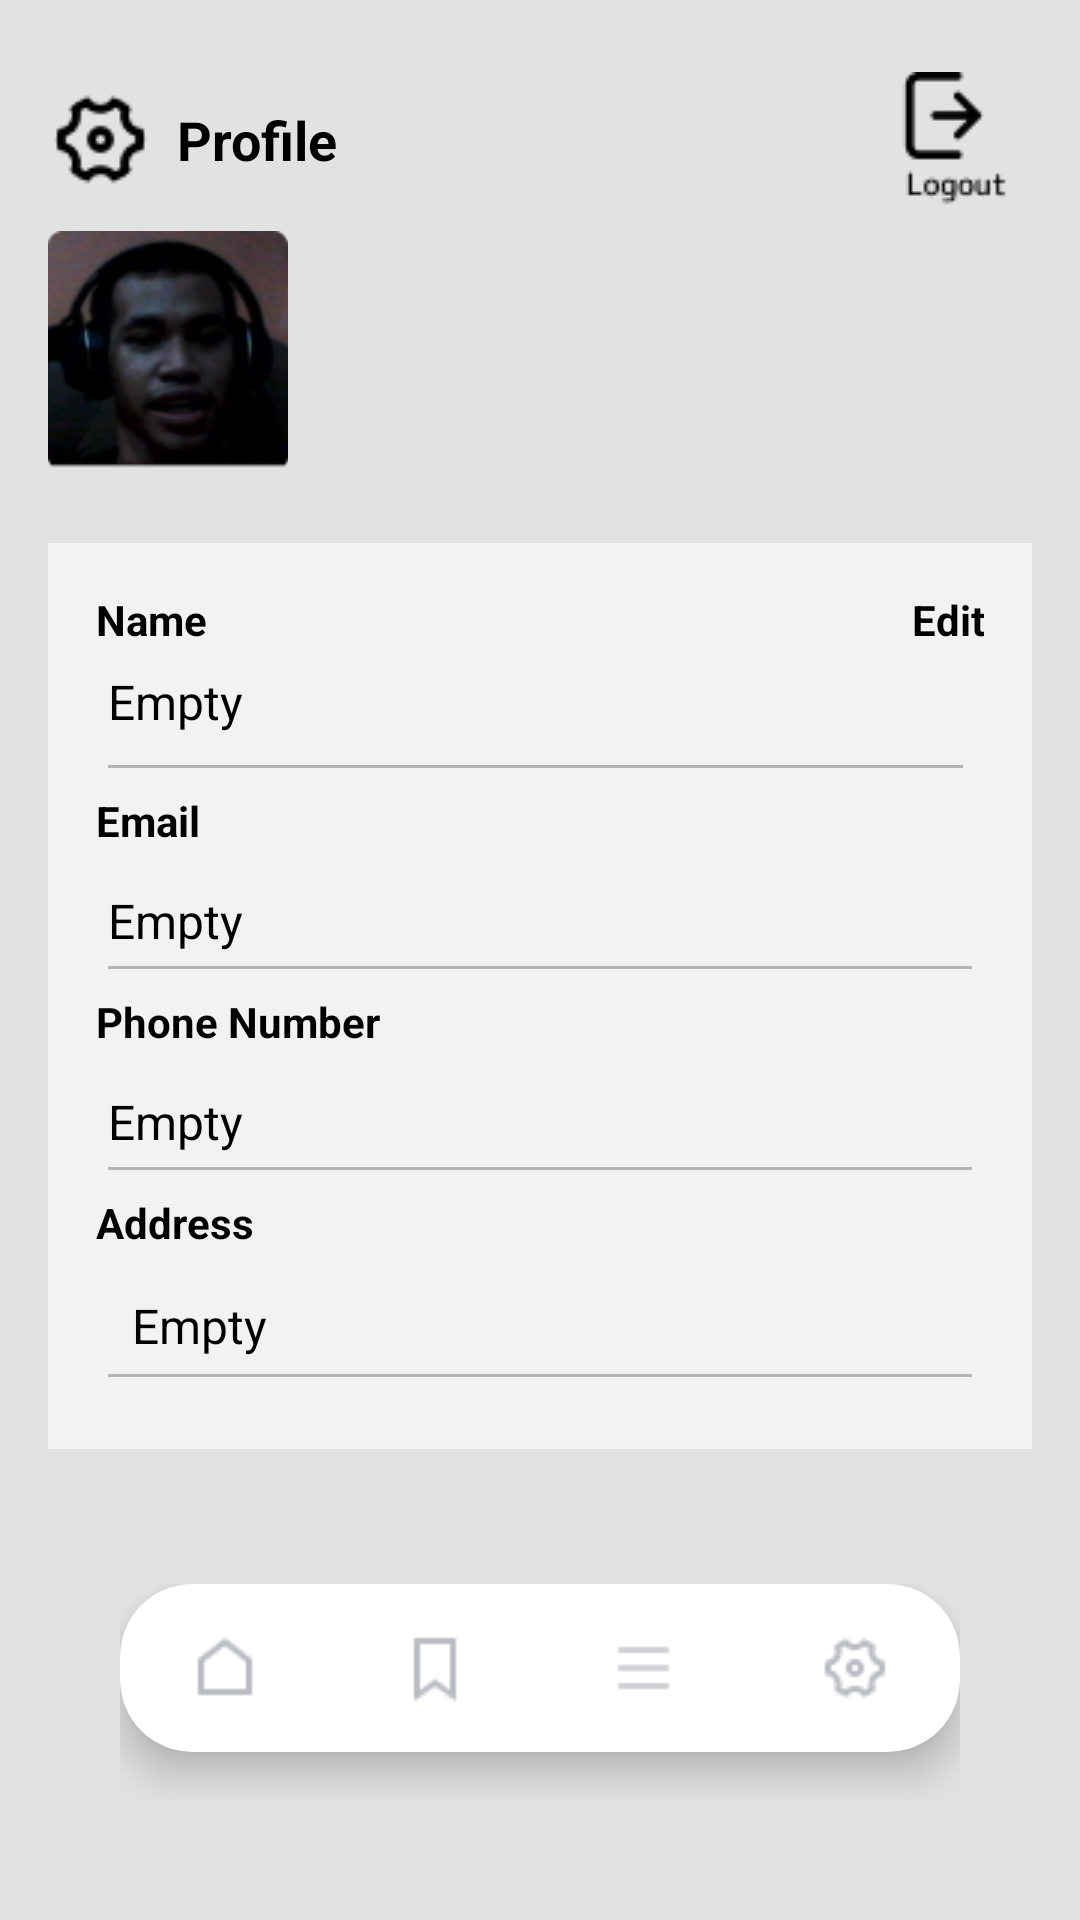

Produce the Android XML layout that renders to this screen, including the resource entries it uses.
<!-- AndroidManifest.xml: application theme Theme.Onlinebookstore -->
<!-- res/layout/profile.xml -->
<LinearLayout xmlns:android="http://schemas.android.com/apk/res/android"
    android:layout_width="match_parent"
    android:layout_height="match_parent"
    xmlns:app="http://schemas.android.com/apk/res-auto"
    android:orientation="vertical"
    android:padding="16dp"
    android:background="#E2E2E2">

    
    <LinearLayout
        android:layout_width="match_parent"
        android:layout_height="0dp"
        android:layout_weight="1"
        android:orientation="vertical">

        
        <LinearLayout
            android:layout_width="match_parent"
            android:layout_height="wrap_content"
            android:gravity="center_vertical"
            android:orientation="horizontal">

            
            <ImageView
                android:id="@+id/bookmarkicon"
                android:layout_width="wrap_content"
                android:layout_height="wrap_content"
                android:src="@drawable/settings1"
                android:contentDescription="Bookmark Icon" />

            
            <TextView
                android:id="@+id/bookmarkTitle"
                android:layout_width="0dp"
                android:layout_height="wrap_content"
                android:layout_weight="1"
                android:layout_marginStart="8dp"
                android:text="Profile"
                android:textSize="18sp"
                android:textStyle="bold"
                android:textColor="@color/black" />

            
            <ImageButton
                android:id="@+id/logoutP"
                android:layout_width="wrap_content"
                android:layout_height="wrap_content"
                android:background="?attr/selectableItemBackgroundBorderless"
                android:contentDescription="Logout"
                android:src="@drawable/logout"
                android:minWidth="48dp"
                android:minHeight="48dp"
                android:padding="8dp" />
        </LinearLayout>

        
        <LinearLayout
            android:layout_width="match_parent"
            android:layout_height="wrap_content"
            android:gravity="center_vertical"
            android:orientation="horizontal"
            android:paddingBottom="16dp">

            
            <ImageView
                android:id="@+id/profileImage"
                android:layout_width="80dp"
                android:layout_height="80dp"
                android:src="@drawable/profile"
                android:contentDescription="Profile Image"
                android:scaleType="centerCrop"
                android:layout_marginEnd="16dp" />
        </LinearLayout>

        
        <LinearLayout
            android:layout_width="match_parent"
            android:layout_height="wrap_content"
            android:orientation="vertical"
            android:padding="16dp"
            android:background="#F2F2F2"
            android:layout_marginTop="8dp">

            
            <LinearLayout
                android:layout_width="match_parent"
                android:layout_height="wrap_content"
                android:orientation="horizontal"
                android:gravity="center_vertical">

                
                <TextView
                    android:id="@+id/profileName"
                    android:layout_width="0dp"
                    android:layout_height="wrap_content"
                    android:layout_weight="1"
                    android:text="Name"
                    android:textStyle="bold"
                    android:textColor="#000000"
                    android:textSize="14sp" />

                
                <TextView
                    android:id="@+id/editNameButton"
                    android:layout_width="wrap_content"
                    android:layout_height="wrap_content"
                    android:textStyle="bold"
                    android:textColor="#000000"
                    android:textSize="14sp"
                    android:gravity="end"
                    android:textAppearance="?android:attr/textAppearanceMedium"
                    android:text="Edit" />
            </LinearLayout>

            
            <EditText
                android:id="@+id/editName"
                android:layout_width="293dp"
                android:layout_height="48dp"
                android:enabled="false"
                android:focusable="false"
                android:paddingTop="4dp"
                android:paddingBottom="16dp"
                android:text="Empty"
                android:textColor="#000000"
                android:textSize="16sp"
                android:minHeight="48dp"
                />


            
            <TextView
                android:id="@+id/profileEmail"
                android:layout_width="wrap_content"
                android:layout_height="wrap_content"
                android:text="Email"
                android:textColor="#000000"
                android:textSize="14sp"
                android:textStyle="bold" />

            <EditText
                android:id="@+id/editEmail"
                android:layout_width="match_parent"
                android:layout_height="wrap_content"
                android:minHeight="48dp"
                android:enabled="false"
                android:focusable="false"
                android:paddingTop="8dp"
                android:paddingBottom="8dp"
                android:text="Empty"
                android:textColor="#000000"
                android:textSize="16sp" />


            
            <TextView
                android:id="@+id/profilePhone"
                android:layout_width="wrap_content"
                android:layout_height="wrap_content"
                android:text="Phone Number"
                android:textStyle="bold"
                android:textColor="#000000"
                android:textSize="14sp" />

            <EditText
                android:id="@+id/editPhone"
                android:layout_width="match_parent"
                android:layout_height="wrap_content"
                android:minHeight="48dp"
                android:enabled="false"
                android:focusable="false"
                android:paddingTop="8dp"
                android:paddingBottom="8dp"
                android:text="Empty"
                android:textColor="#000000"
                android:textSize="16sp" />


            
            <TextView
                android:id="@+id/profileAddress"
                android:layout_width="wrap_content"
                android:layout_height="wrap_content"
                android:text="Address"
                android:textStyle="bold"
                android:textColor="#000000"
                android:textSize="14sp" />

            <EditText
                android:id="@+id/editAddress"
                android:layout_width="match_parent"
                android:layout_height="50dp"
                android:enabled="false"
                android:focusable="false"
                android:padding="12dp"
                android:text="Empty"
                android:textColor="#000000"
                android:textSize="16sp" />
        </LinearLayout>
    </LinearLayout>

    
    <androidx.constraintlayout.widget.ConstraintLayout
        android:layout_width="match_parent"
        android:layout_height="wrap_content"
        android:layout_margin="16dp"
        android:padding="8dp">

        
        <androidx.cardview.widget.CardView
            android:layout_width="0dp"
            android:layout_height="56dp"
            android:layout_marginTop="16dp"
            android:layout_marginBottom="16dp"
            app:cardBackgroundColor="@android:color/white"
            app:cardCornerRadius="24dp"
            app:cardElevation="8dp"
            app:layout_constraintBottom_toBottomOf="parent"
            app:layout_constraintEnd_toEndOf="parent"
            app:layout_constraintStart_toStartOf="parent">

            
            <LinearLayout
                android:layout_width="match_parent"
                android:layout_height="match_parent"
                android:gravity="center"
                android:orientation="horizontal">

                <ImageButton
                    android:id="@+id/homeButtonP"
                    android:layout_width="0dp"
                    android:layout_height="wrap_content"
                    android:layout_weight="1"
                    android:background="?attr/selectableItemBackgroundBorderless"
                    android:src="@drawable/ic_home"
                    android:contentDescription="Home"
                    android:minWidth="48dp"
                    android:minHeight="48dp" />

                <ImageButton
                    android:id="@+id/bookmarkButtonP"
                    android:layout_width="0dp"
                    android:layout_height="wrap_content"
                    android:layout_weight="1"
                    android:background="?attr/selectableItemBackgroundBorderless"
                    android:src="@drawable/ic_bookmark"
                    android:contentDescription="Categories"
                    android:minWidth="48dp"
                    android:minHeight="48dp" />

                <ImageButton
                    android:id="@+id/menuButtonP"
                    android:layout_width="0dp"
                    android:layout_height="wrap_content"
                    android:layout_weight="1"
                    android:background="?attr/selectableItemBackgroundBorderless"
                    android:src="@drawable/ic_menu"
                    android:contentDescription="Notifications"
                    android:minWidth="48dp"
                    android:minHeight="48dp" />

                <ImageButton
                    android:id="@+id/settingsButtonP"
                    android:layout_width="0dp"
                    android:layout_height="wrap_content"
                    android:layout_weight="1"
                    android:background="?attr/selectableItemBackgroundBorderless"
                    android:src="@drawable/ic_settings"
                    android:contentDescription="Settings"
                    android:minWidth="48dp"
                    android:minHeight="48dp" />
            </LinearLayout>
        </androidx.cardview.widget.CardView>
    </androidx.constraintlayout.widget.ConstraintLayout>
</LinearLayout>
<!-- resources referenced by this layout -->
<resources>
  <color name="black">#FF000000</color>
  <!-- drawable ic_bookmark: png bitmap (drawable, 415 bytes) -->
  <!-- drawable ic_home: png bitmap (drawable, 419 bytes) -->
  <!-- drawable ic_menu: png bitmap (drawable, 172 bytes) -->
  <!-- drawable ic_settings: png bitmap (drawable, 770 bytes) -->
  <!-- drawable logout: png bitmap (drawable, 735 bytes) -->
  <!-- drawable profile: png bitmap (drawable, 20692 bytes) -->
  <!-- drawable settings1: png bitmap (drawable, 562 bytes) -->
  <style name="Theme.Onlinebookstore" parent="Base.Theme.Onlinebookstore" />
  <style name="Base.Theme.Onlinebookstore" parent="Theme.AppCompat.Light.NoActionBar">
          
          
      </style>
</resources>
